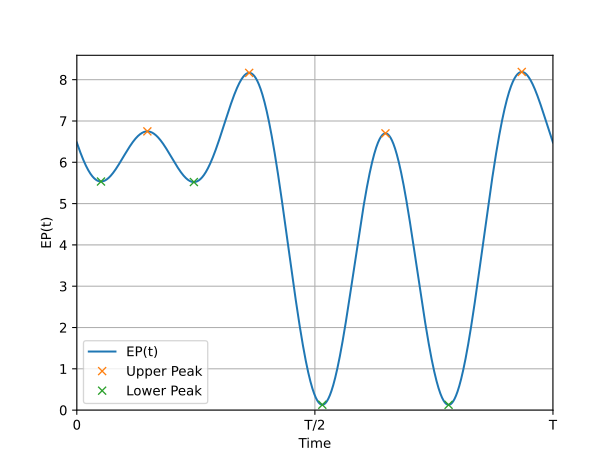

The file beside this chart, header and first rows:
Time [s], P0(t), EP(t) [W], PAPR [W]
0.0, 0.7396, 6.479, 1.296
0.0001, 0.7379, 6.476, 1.295
0.0002, 0.7363, 6.473, 1.295
0.0003, 0.7346, 6.469, 1.294
0.0004, 0.7329, 6.466, 1.293
0.0005, 0.7312, 6.462, 1.292
0.0006, 0.7296, 6.459, 1.292
0.0007, 0.7279, 6.456, 1.291
0.0008, 0.7262, 6.452, 1.29
0.0009, 0.7245, 6.449, 1.29
0.001, 0.7229, 6.446, 1.289
0.0011, 0.7212, 6.442, 1.288
0.0012, 0.7195, 6.439, 1.288
0.0013, 0.7179, 6.436, 1.287
0.0014, 0.7162, 6.432, 1.286
0.0015, 0.7146, 6.429, 1.286
0.0016, 0.7129, 6.426, 1.285
0.0017, 0.7112, 6.422, 1.284
0.0018, 0.7096, 6.419, 1.284
0.0019, 0.7079, 6.416, 1.283
0.002, 0.7063, 6.413, 1.283
0.0021, 0.7046, 6.409, 1.282
0.0022, 0.703, 6.406, 1.281
0.0023, 0.7013, 6.403, 1.281
0.0024, 0.6997, 6.399, 1.28
0.0025, 0.6981, 6.396, 1.279
0.0026, 0.6964, 6.393, 1.279
0.0027, 0.6948, 6.39, 1.278
0.0028, 0.6931, 6.386, 1.277
0.0029, 0.6915, 6.383, 1.277
0.003, 0.6899, 6.38, 1.276
0.0031, 0.6883, 6.377, 1.275
0.0032, 0.6866, 6.373, 1.275
0.0033, 0.685, 6.37, 1.274
0.0034, 0.6834, 6.367, 1.273
0.0035, 0.6818, 6.364, 1.273
0.0036, 0.6801, 6.36, 1.272
0.0037, 0.6785, 6.357, 1.271
0.0038, 0.6769, 6.354, 1.271
0.0039, 0.6753, 6.351, 1.27
0.004, 0.6737, 6.347, 1.269
0.0041, 0.6721, 6.344, 1.269
0.0042, 0.6705, 6.341, 1.268
0.0043, 0.6689, 6.338, 1.268
0.0044, 0.6673, 6.335, 1.267
0.0045, 0.6657, 6.331, 1.266
0.0046, 0.6641, 6.328, 1.266
0.0047, 0.6625, 6.325, 1.265
0.0048, 0.6609, 6.322, 1.264
0.0049, 0.6593, 6.319, 1.264
0.005, 0.6577, 6.315, 1.263
0.0051, 0.6561, 6.312, 1.262
0.0052, 0.6545, 6.309, 1.262
0.0053, 0.6529, 6.306, 1.261
0.0054, 0.6514, 6.303, 1.261
0.0055, 0.6498, 6.3, 1.26
0.0056, 0.6482, 6.296, 1.259
0.0057, 0.6466, 6.293, 1.259
0.0058, 0.6451, 6.29, 1.258
0.0059, 0.6435, 6.287, 1.257
... 9,941 more rows
